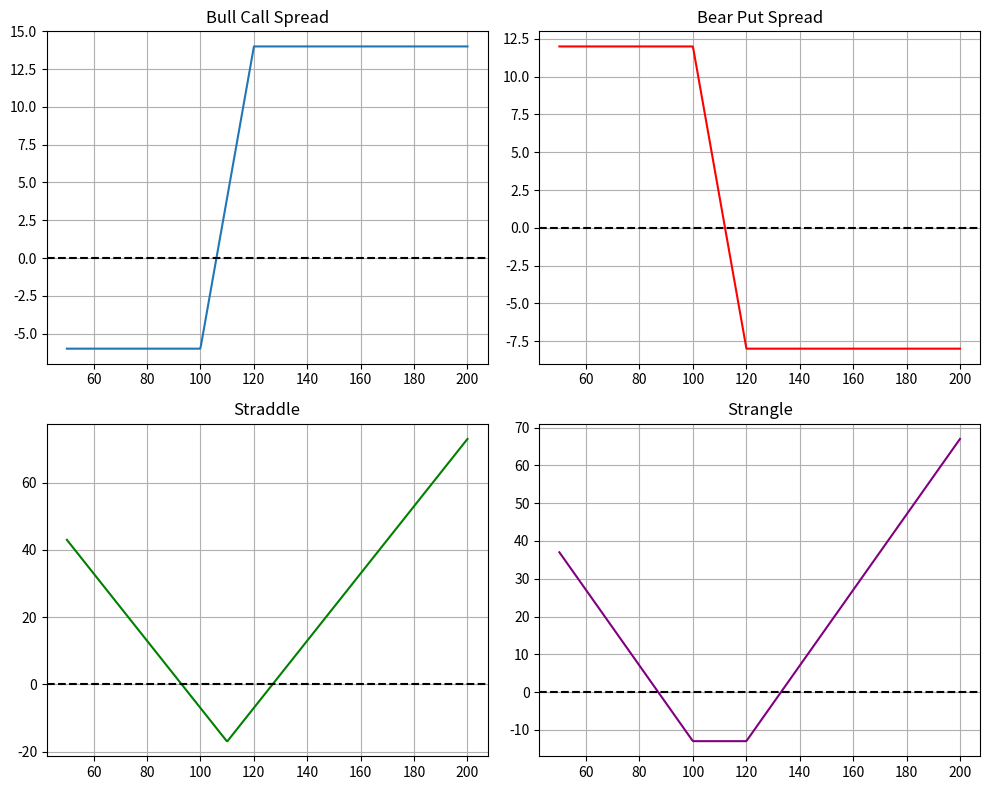

This figure's Python source:
import numpy as np
import matplotlib.pyplot as plt

# ==========================
# Funciones de payoff
# ==========================
def call_payoff(ST, K):
    return np.maximum(ST - K, 0.0)

def put_payoff(ST, K):
    return np.maximum(K - ST, 0.0)

# ==========================
# Parámetros
# ==========================
S = np.linspace(50, 200, 500)   # rango de precios del subyacente

# Bull Call Spread
K1_bull, K2_bull = 100, 120
c_long, c_short = 10, 4
bull = (call_payoff(S, K1_bull) - c_long) - (call_payoff(S, K2_bull) - c_short)

# Bear Put Spread
K1_bear, K2_bear = 100, 120
p_long, p_short = 15, 7
bear = (put_payoff(S, K2_bear) - p_long) - (put_payoff(S, K1_bear) - p_short)

# Straddle (Call + Put al mismo strike)
K_straddle = 110
c_straddle, p_straddle = 9, 8
straddle = call_payoff(S, K_straddle) + put_payoff(S, K_straddle) - (c_straddle + p_straddle)

# Strangle (Call + Put con strikes distintos)
Kp, Kc = 100, 120
c_strangle, p_strangle = 7, 6
strangle = call_payoff(S, Kc) + put_payoff(S, Kp) - (c_strangle + p_strangle)

# ==========================
# Gráficas
# ==========================
plt.figure(figsize=(10,8))

plt.subplot(2,2,1)
plt.plot(S, bull, label="Bull Call Spread")
plt.axhline(0, color="black", linestyle="--")
plt.title("Bull Call Spread")
plt.grid(True)

plt.subplot(2,2,2)
plt.plot(S, bear, label="Bear Put Spread", color="red")
plt.axhline(0, color="black", linestyle="--")
plt.title("Bear Put Spread")
plt.grid(True)

plt.subplot(2,2,3)
plt.plot(S, straddle, label="Straddle", color="green")
plt.axhline(0, color="black", linestyle="--")
plt.title("Straddle")
plt.grid(True)

plt.subplot(2,2,4)
plt.plot(S, strangle, label="Strangle", color="purple")
plt.axhline(0, color="black", linestyle="--")
plt.title("Strangle")
plt.grid(True)

plt.tight_layout()
plt.show()
